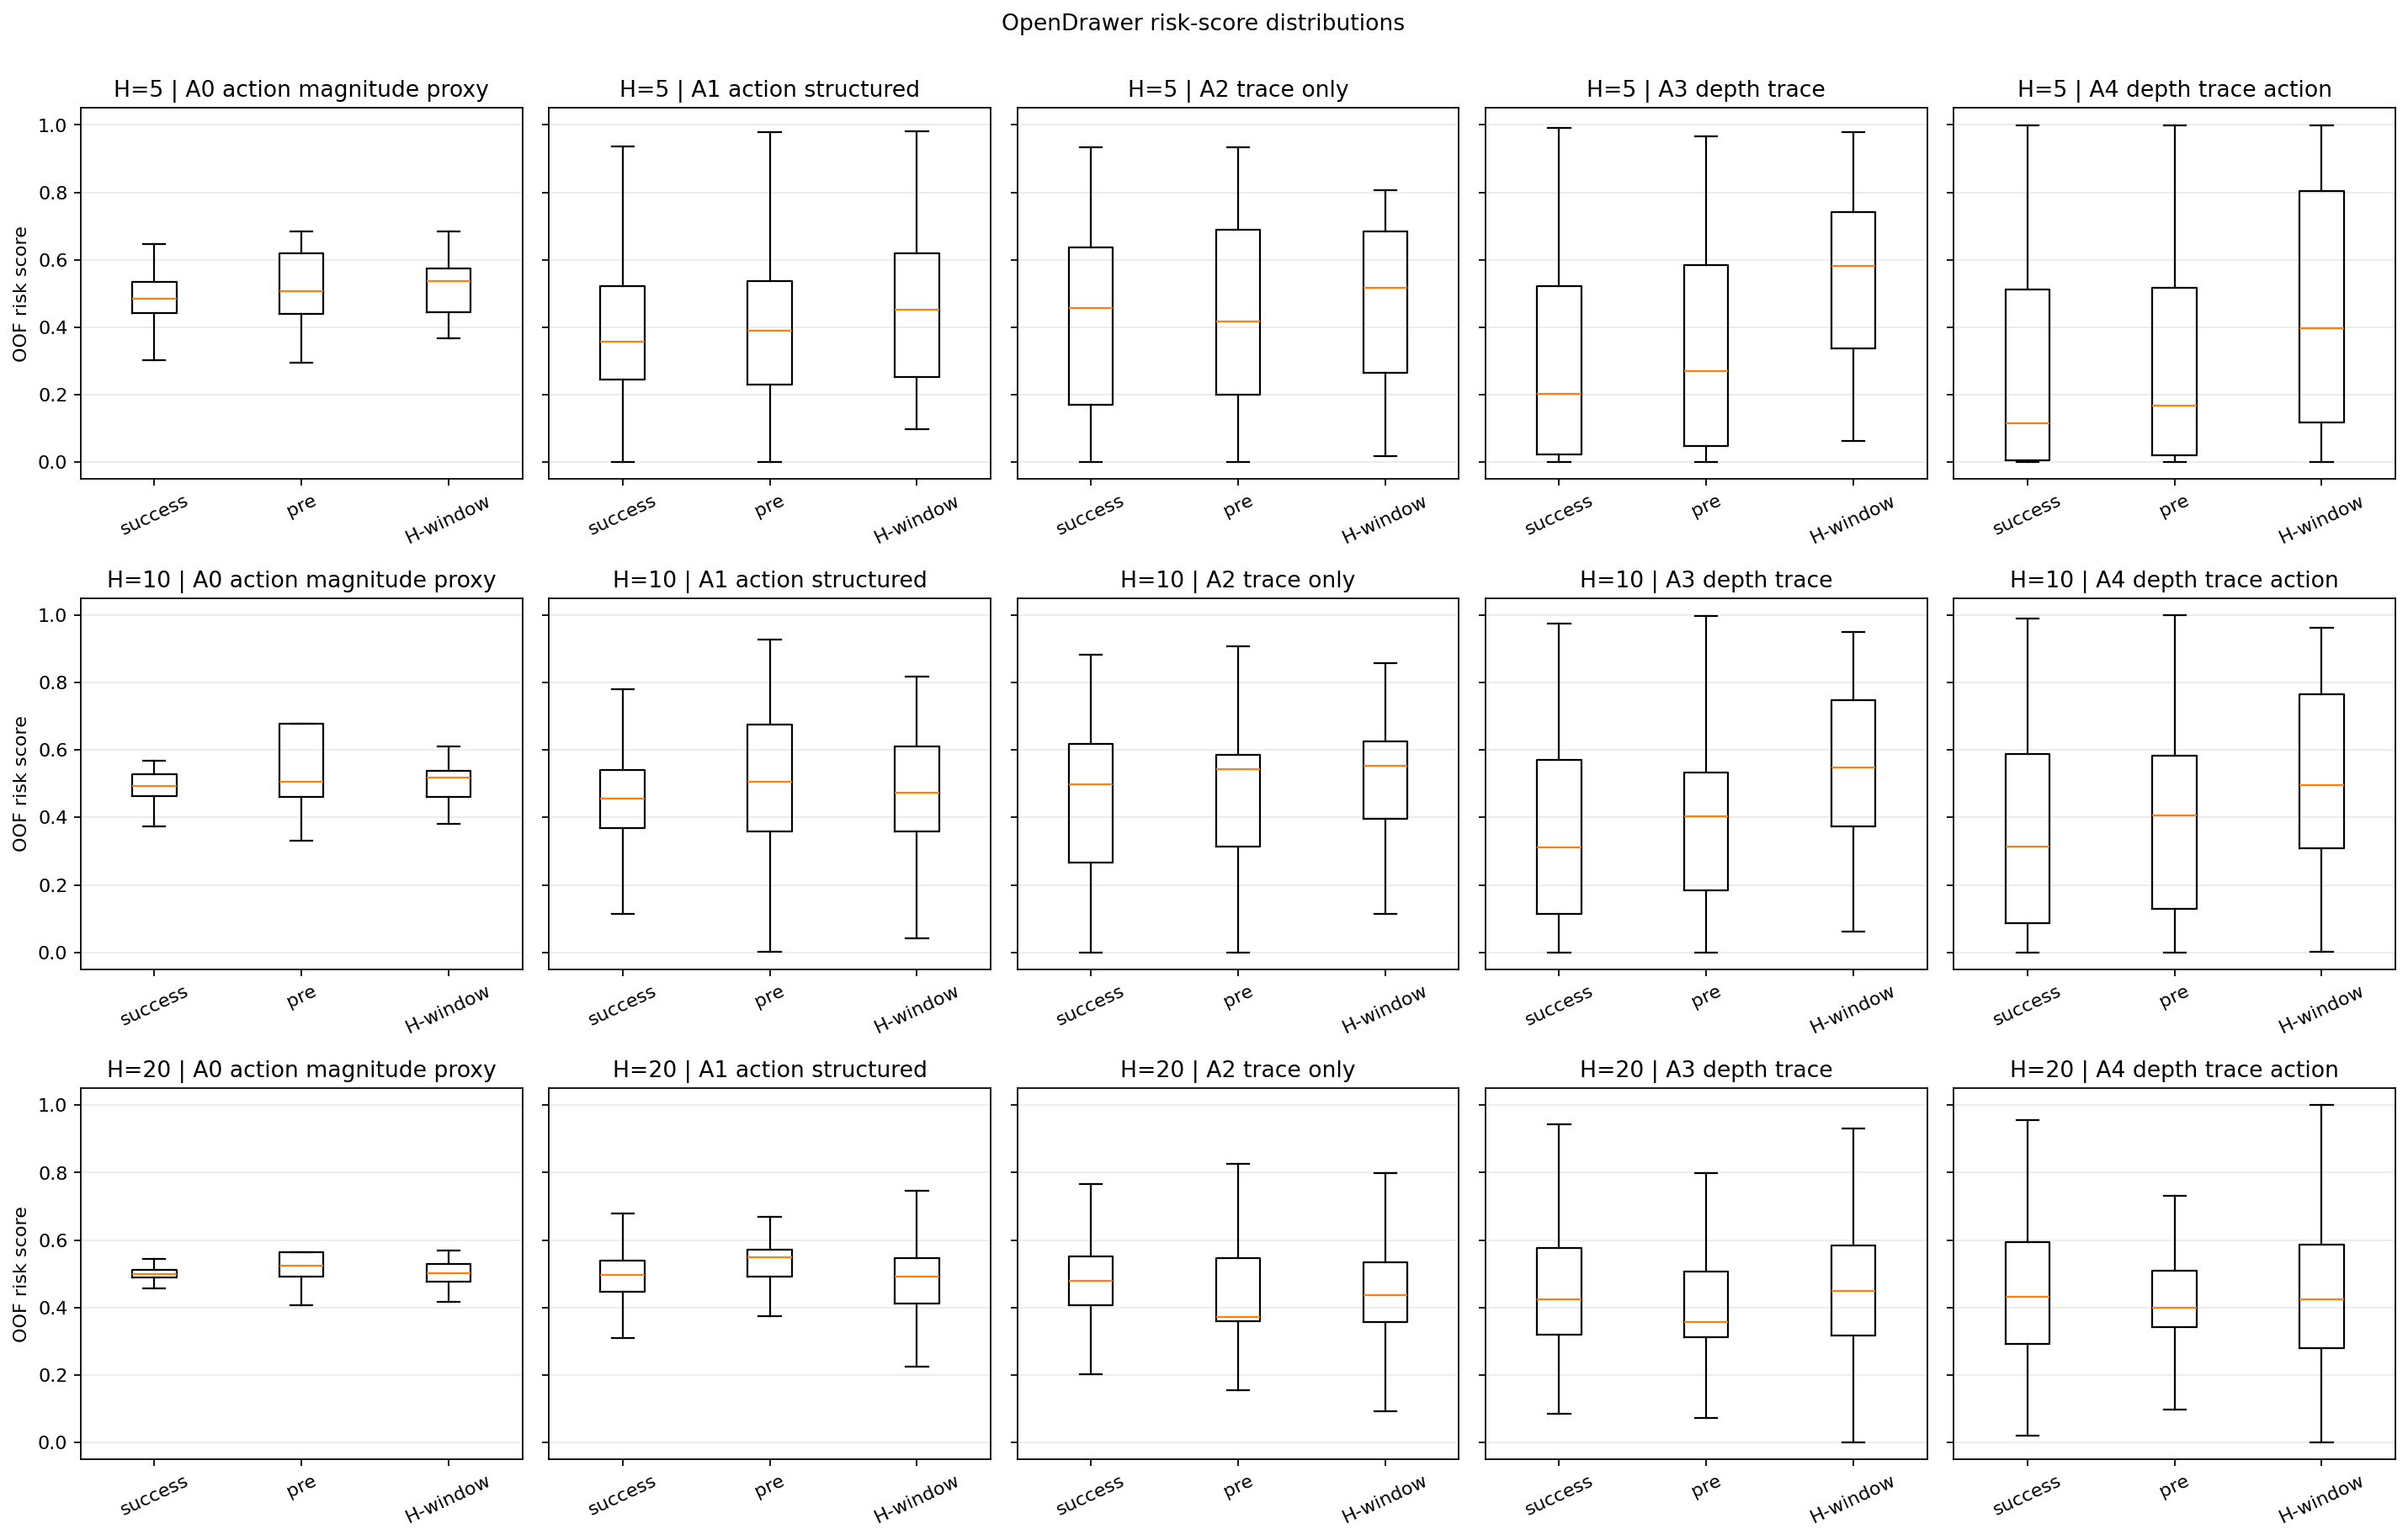

The data file committed next to this chart (first rows):
horizon, ablation, risk_group, n_steps, n_episodes, score_mean, score_median, score_p10, score_p90, score_max
5, A0_action_magnitude_proxy, failure_h_window, 40, 8, 0.5136, 0.5364, 0.4266, 0.6096, 0.6831
5, A0_action_magnitude_proxy, failure_pre_window, 252, 8, 0.5287, 0.5062, 0.4188, 0.6839, 0.6839
5, A0_action_magnitude_proxy, success, 412, 12, 0.4815, 0.4847, 0.4184, 0.5482, 0.6459
5, A1_action_structured, failure_h_window, 40, 8, 0.4615, 0.4535, 0.1984, 0.6981, 0.98
5, A1_action_structured, failure_pre_window, 252, 8, 0.3934, 0.3891, 0.1518, 0.6173, 0.9782
5, A1_action_structured, success, 412, 12, 0.3997, 0.3579, 0.1059, 0.8006, 0.9941
5, A2_trace_only, failure_h_window, 40, 8, 0.4824, 0.5177, 0.1151, 0.7546, 0.8069
5, A2_trace_only, failure_pre_window, 252, 8, 0.4137, 0.4184, 0.003268, 0.733, 0.9344
5, A2_trace_only, success, 412, 12, 0.4154, 0.4571, 0.03772, 0.7272, 0.935
5, A3_depth_trace, failure_h_window, 40, 8, 0.5397, 0.5826, 0.17, 0.9331, 0.9799
5, A3_depth_trace, failure_pre_window, 252, 8, 0.3204, 0.2696, 0.001651, 0.7069, 0.9654
5, A3_depth_trace, success, 412, 12, 0.2968, 0.2016, 0.001493, 0.7983, 0.9917
5, A4_depth_trace_action, failure_h_window, 40, 8, 0.4651, 0.3974, 0.01404, 0.9587, 0.9985
5, A4_depth_trace_action, failure_pre_window, 252, 8, 0.2739, 0.1689, 0.0003748, 0.6367, 0.9999
5, A4_depth_trace_action, success, 412, 12, 0.2781, 0.1146, 0.0004576, 0.8429, 0.9984
10, A0_action_magnitude_proxy, failure_h_window, 80, 8, 0.5094, 0.5191, 0.4515, 0.6043, 0.6785
10, A0_action_magnitude_proxy, failure_pre_window, 212, 8, 0.5413, 0.5059, 0.4467, 0.6785, 0.6785
10, A0_action_magnitude_proxy, success, 412, 12, 0.4905, 0.4924, 0.4491, 0.5391, 0.643
10, A1_action_structured, failure_h_window, 80, 8, 0.4782, 0.4734, 0.287, 0.6768, 0.8168
10, A1_action_structured, failure_pre_window, 212, 8, 0.4877, 0.5066, 0.2542, 0.6749, 0.9284
10, A1_action_structured, success, 412, 12, 0.457, 0.4562, 0.2329, 0.709, 0.9772
10, A2_trace_only, failure_h_window, 80, 8, 0.5076, 0.5533, 0.1882, 0.6977, 0.8585
10, A2_trace_only, failure_pre_window, 212, 8, 0.4616, 0.5425, 0.1237, 0.7074, 0.9075
10, A2_trace_only, success, 412, 12, 0.4433, 0.4978, 0.1163, 0.705, 0.8815
10, A3_depth_trace, failure_h_window, 80, 8, 0.5511, 0.5488, 0.223, 0.8921, 0.9494
10, A3_depth_trace, failure_pre_window, 212, 8, 0.3755, 0.4027, 0.02817, 0.6899, 0.9972
10, A3_depth_trace, success, 412, 12, 0.3613, 0.3122, 0.03586, 0.7883, 0.974
10, A4_depth_trace_action, failure_h_window, 80, 8, 0.5276, 0.4956, 0.1428, 0.9104, 0.9616
10, A4_depth_trace_action, failure_pre_window, 212, 8, 0.3797, 0.4051, 0.009589, 0.6867, 0.9996
10, A4_depth_trace_action, success, 412, 12, 0.3572, 0.3145, 0.01975, 0.7841, 0.9885
20, A0_action_magnitude_proxy, failure_h_window, 160, 8, 0.5025, 0.5018, 0.4631, 0.5588, 0.5695
20, A0_action_magnitude_proxy, failure_pre_window, 132, 4, 0.5218, 0.5235, 0.4762, 0.5633, 0.5633
20, A0_action_magnitude_proxy, success, 412, 12, 0.4999, 0.4998, 0.4658, 0.5431, 0.5767
20, A1_action_structured, failure_h_window, 160, 8, 0.4848, 0.4909, 0.362, 0.5826, 0.8186
20, A1_action_structured, failure_pre_window, 132, 4, 0.5272, 0.5486, 0.4142, 0.5779, 0.7152
20, A1_action_structured, success, 412, 12, 0.4944, 0.4975, 0.375, 0.5929, 0.9053
20, A2_trace_only, failure_h_window, 160, 8, 0.4325, 0.4376, 0.1506, 0.6758, 0.9796
20, A2_trace_only, failure_pre_window, 132, 4, 0.4226, 0.3707, 0.2239, 0.6242, 0.8261
20, A2_trace_only, success, 412, 12, 0.4791, 0.4797, 0.3278, 0.6326, 0.8379
20, A3_depth_trace, failure_h_window, 160, 8, 0.4535, 0.4495, 0.15, 0.7295, 0.9973
20, A3_depth_trace, failure_pre_window, 132, 4, 0.3962, 0.3571, 0.2073, 0.6151, 0.9451
20, A3_depth_trace, success, 412, 12, 0.4483, 0.4247, 0.2275, 0.7028, 0.9429
20, A4_depth_trace_action, failure_h_window, 160, 8, 0.4371, 0.4253, 0.1349, 0.7636, 0.9997
20, A4_depth_trace_action, failure_pre_window, 132, 4, 0.4156, 0.4001, 0.1401, 0.6592, 0.951
20, A4_depth_trace_action, success, 412, 12, 0.4465, 0.431, 0.1696, 0.7379, 0.9554
